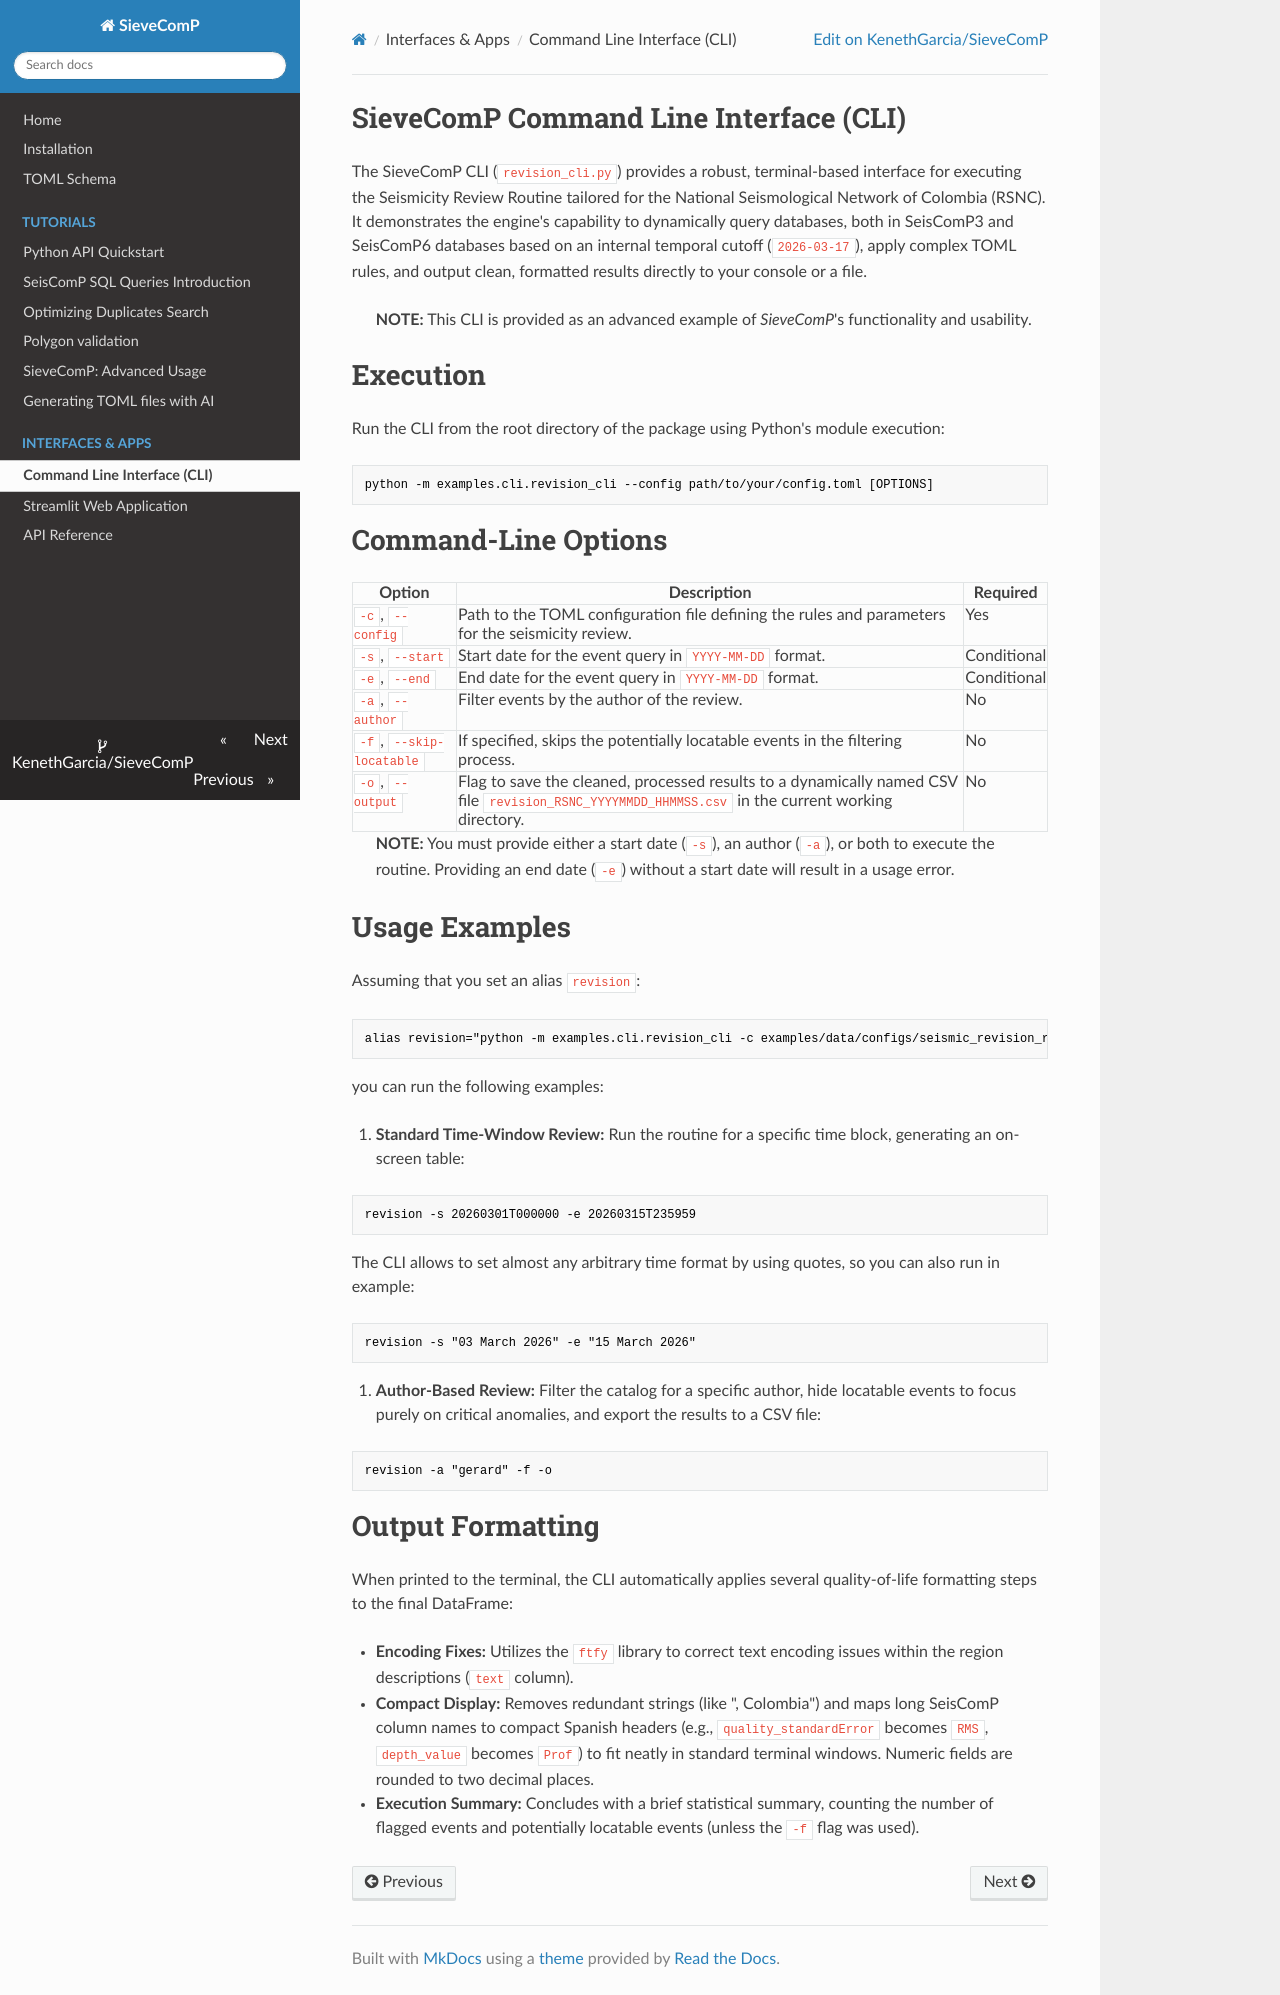

repository: KenethGarcia/SieveComP · page: cli/index.html · generator: mkdocs

# SieveComP Command Line Interface (CLI)

The SieveComP CLI (`revision_cli.py`) provides a robust, terminal-based interface for executing the Seismicity Review Routine tailored for the National Seismological Network of Colombia (RSNC). It demonstrates the engine's capability to dynamically query databases, both in SeisComP3 and SeisComP6 databases based on an internal temporal cutoff (`2026-03-17`), apply complex TOML rules, and output clean, formatted results directly to your console or a file.

> **NOTE:** This CLI is provided as an advanced example of _SieveComP_'s functionality and usability.

 
# Execution

Run the CLI from the root directory of the package using Python's module execution:

```bash
python -m examples.cli.revision_cli --config path/to/your/config.toml [OPTIONS]
```

# Command-Line Options

| Option | Description | Required |
|---|---|---|
|`-c`, `--config` | Path to the TOML configuration file defining the rules and parameters for the seismicity review. | Yes |
|`-s`, `--start` | Start date for the event query in `YYYY-MM-DD` format. | Conditional |
|`-e`, `--end` | End date for the event query in `YYYY-MM-DD` format. | Conditional |
|`-a`, `--author` | Filter events by the author of the review. | No |
| `-f`, `--skip-locatable` | If specified, skips the potentially locatable events in the filtering process. | No |
|`-o`, `--output` | Flag to save the cleaned, processed results to a dynamically named CSV file `revision_RSNC_YYYYMMDD_HHMMSS.csv` in the current working directory. | No |

> **NOTE:** You must provide either a start date (`-s`), an author (`-a`), or both to execute the routine. Providing an end date (`-e`) without a start date will result in a usage error.
 
# Usage Examples

Assuming that you set an alias `revision`:
```bash
alias revision="python -m examples.cli.revision_cli -c examples/data/configs/seismic_revision_routine.toml"
```
you can run the following examples:

1. **Standard Time-Window Review:**
Run the routine for a specific time block, generating an on-screen table:
```bash
revision -s 20260301T000000 -e 20260315T235959
```

The CLI allows to set almost any arbitrary time format by using quotes, so you can also run in example:

```bash
revision -s "03 March 2026" -e "15 March 2026"
```

2. **Author-Based Review:**
Filter the catalog for a specific author, hide locatable events to focus purely on critical anomalies, and export the results to a CSV file:
```bash
revision -a "gerard" -f -o
```

# Output Formatting

When printed to the terminal, the CLI automatically applies several quality-of-life formatting steps to the final DataFrame:

- **Encoding Fixes:** Utilizes the `ftfy` library to correct text encoding issues within the region descriptions (`text` column).
- **Compact Display:** Removes redundant strings (like ", Colombia") and maps long SeisComP column names to compact Spanish headers (e.g., `quality_standardError` becomes `RMS`, `depth_value` becomes `Prof`) to fit neatly in standard terminal windows. Numeric fields are rounded to two decimal places.
- **Execution Summary:** Concludes with a brief statistical summary, counting the number of flagged events and potentially locatable events (unless the `-f` flag was used).
